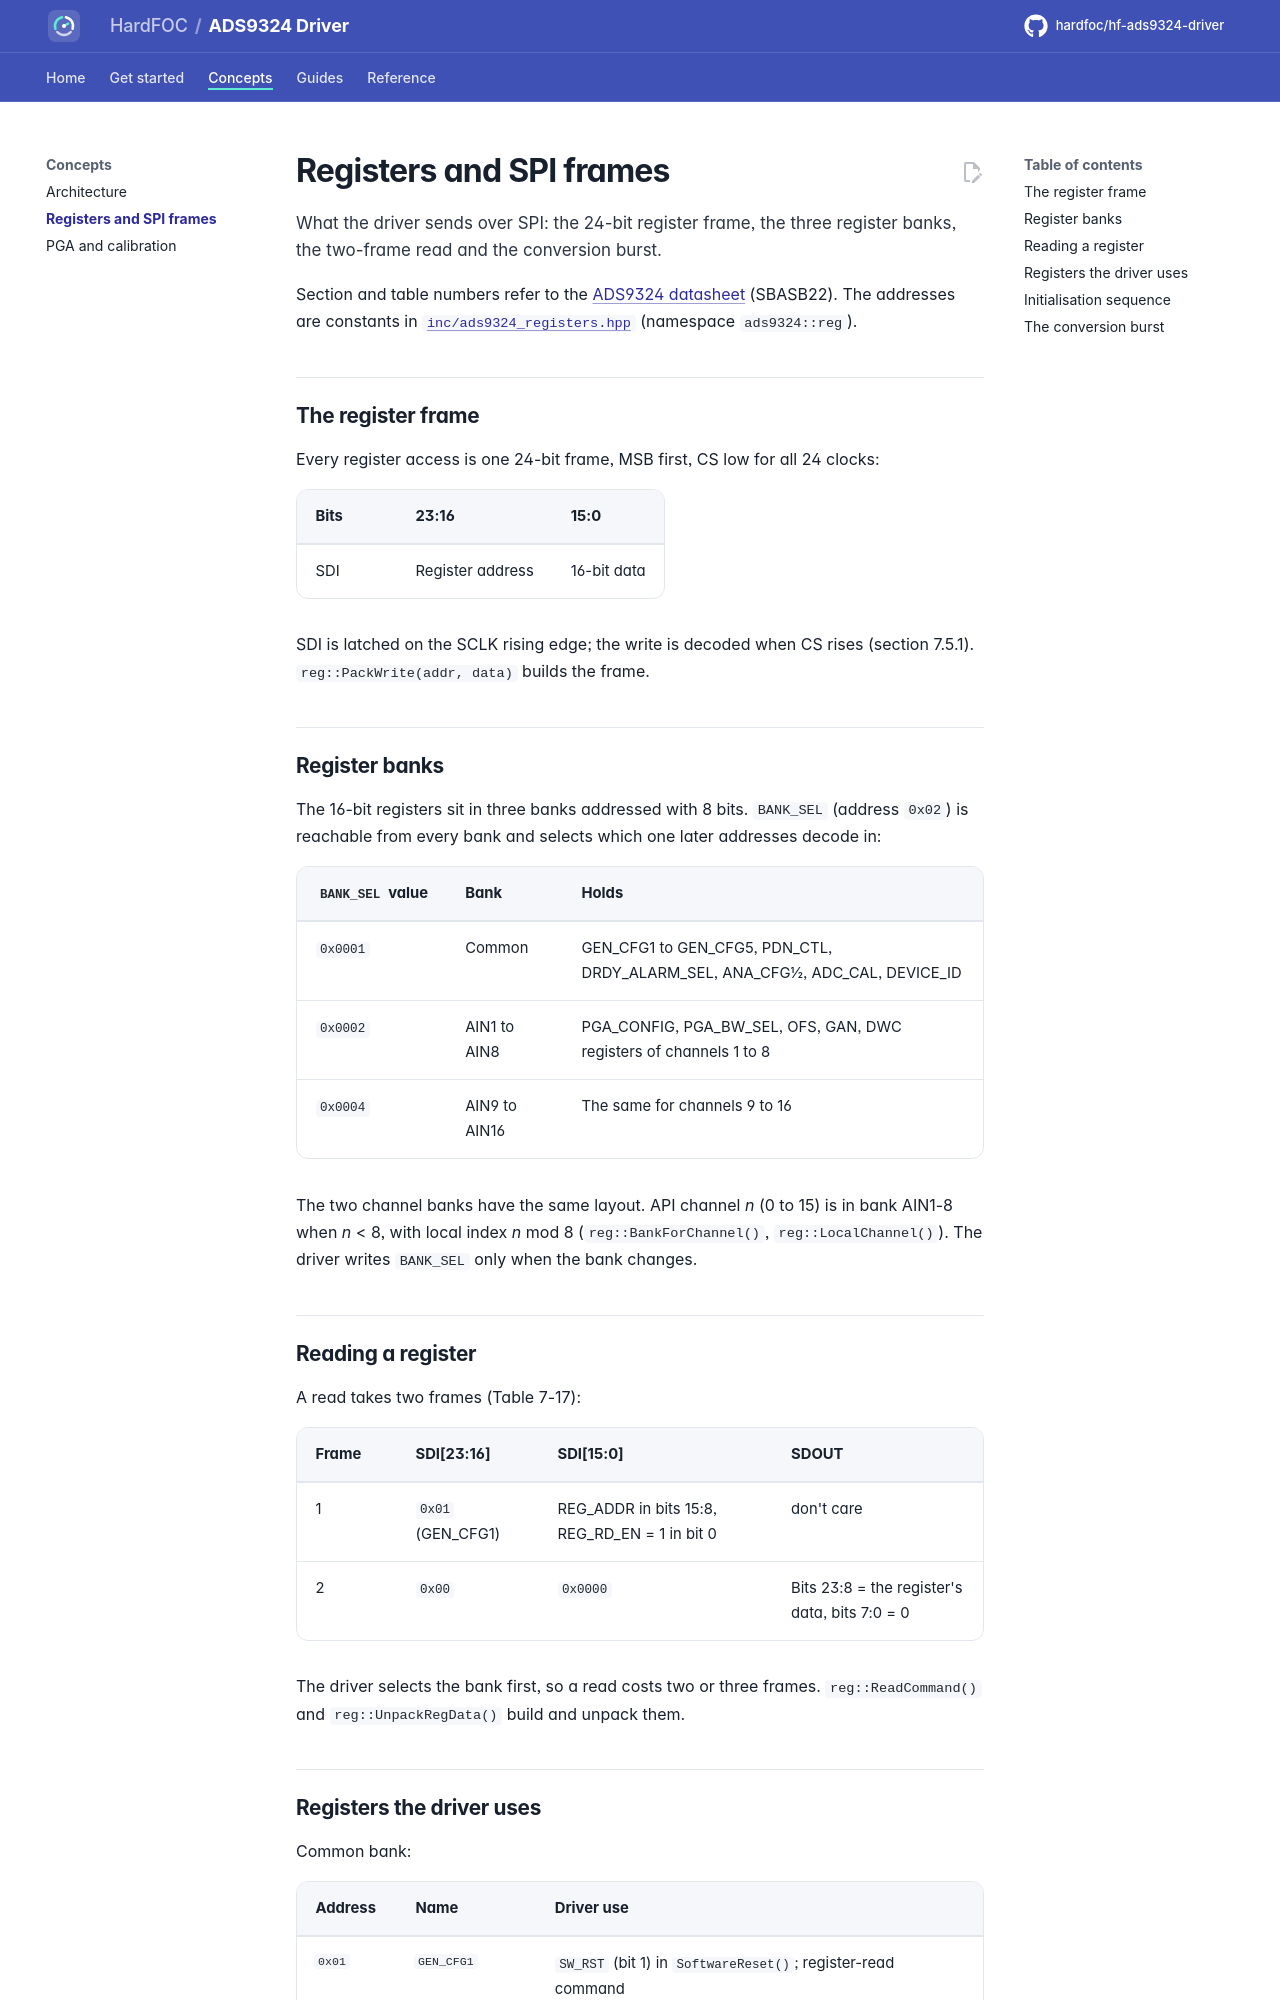

repository: hardfoc/hf-ads9324-driver · page: dev/registers/index.html · generator: mkdocs

# Registers and SPI frames

What the driver sends over SPI: the 24-bit register frame, the three register banks, the two-frame read and the
conversion burst.

Section and table numbers refer to the [ADS9324 datasheet](datasheet/ads9324.pdf) (SBASB22). The addresses are
constants in [`inc/ads9324_registers.hpp`](../inc/ads9324_registers.hpp) (namespace `ads9324::reg`).

## The register frame

Every register access is one 24-bit frame, MSB first, CS low for all 24 clocks:

| Bits | 23:16 | 15:0 |
| --- | --- | --- |
| SDI | Register address | 16-bit data |

SDI is latched on the SCLK rising edge; the write is decoded when CS rises (section 7.5.1). `reg::PackWrite(addr,
data)` builds the frame.

## Register banks

The 16-bit registers sit in three banks addressed with 8 bits. `BANK_SEL` (address `0x02`) is reachable from every
bank and selects which one later addresses decode in:

| `BANK_SEL` value | Bank | Holds |
| --- | --- | --- |
| `0x0001` | Common | GEN_CFG1 to GEN_CFG5, PDN_CTL, DRDY_ALARM_SEL, ANA_CFG1/2, ADC_CAL, DEVICE_ID |
| `0x0002` | AIN1 to AIN8 | PGA_CONFIG, PGA_BW_SEL, OFS, GAN, DWC registers of channels 1 to 8 |
| `0x0004` | AIN9 to AIN16 | The same for channels 9 to 16 |

The two channel banks have the same layout. API channel *n* (0 to 15) is in bank AIN1-8 when *n* < 8, with local
index *n* mod 8 (`reg::BankForChannel()`, `reg::LocalChannel()`). The driver writes `BANK_SEL` only when the bank
changes.

## Reading a register

A read takes two frames (Table 7-17):

| Frame | SDI[23:16] | SDI[15:0] | SDOUT |
| --- | --- | --- | --- |
| 1 | `0x01` (GEN_CFG1) | REG_ADDR in bits 15:8, REG_RD_EN = 1 in bit 0 | don't care |
| 2 | `0x00` | `0x0000` | Bits 23:8 = the register's data, bits 7:0 = 0 |

The driver selects the bank first, so a read costs two or three frames. `reg::ReadCommand()` and
`reg::UnpackRegData()` build and unpack them.
